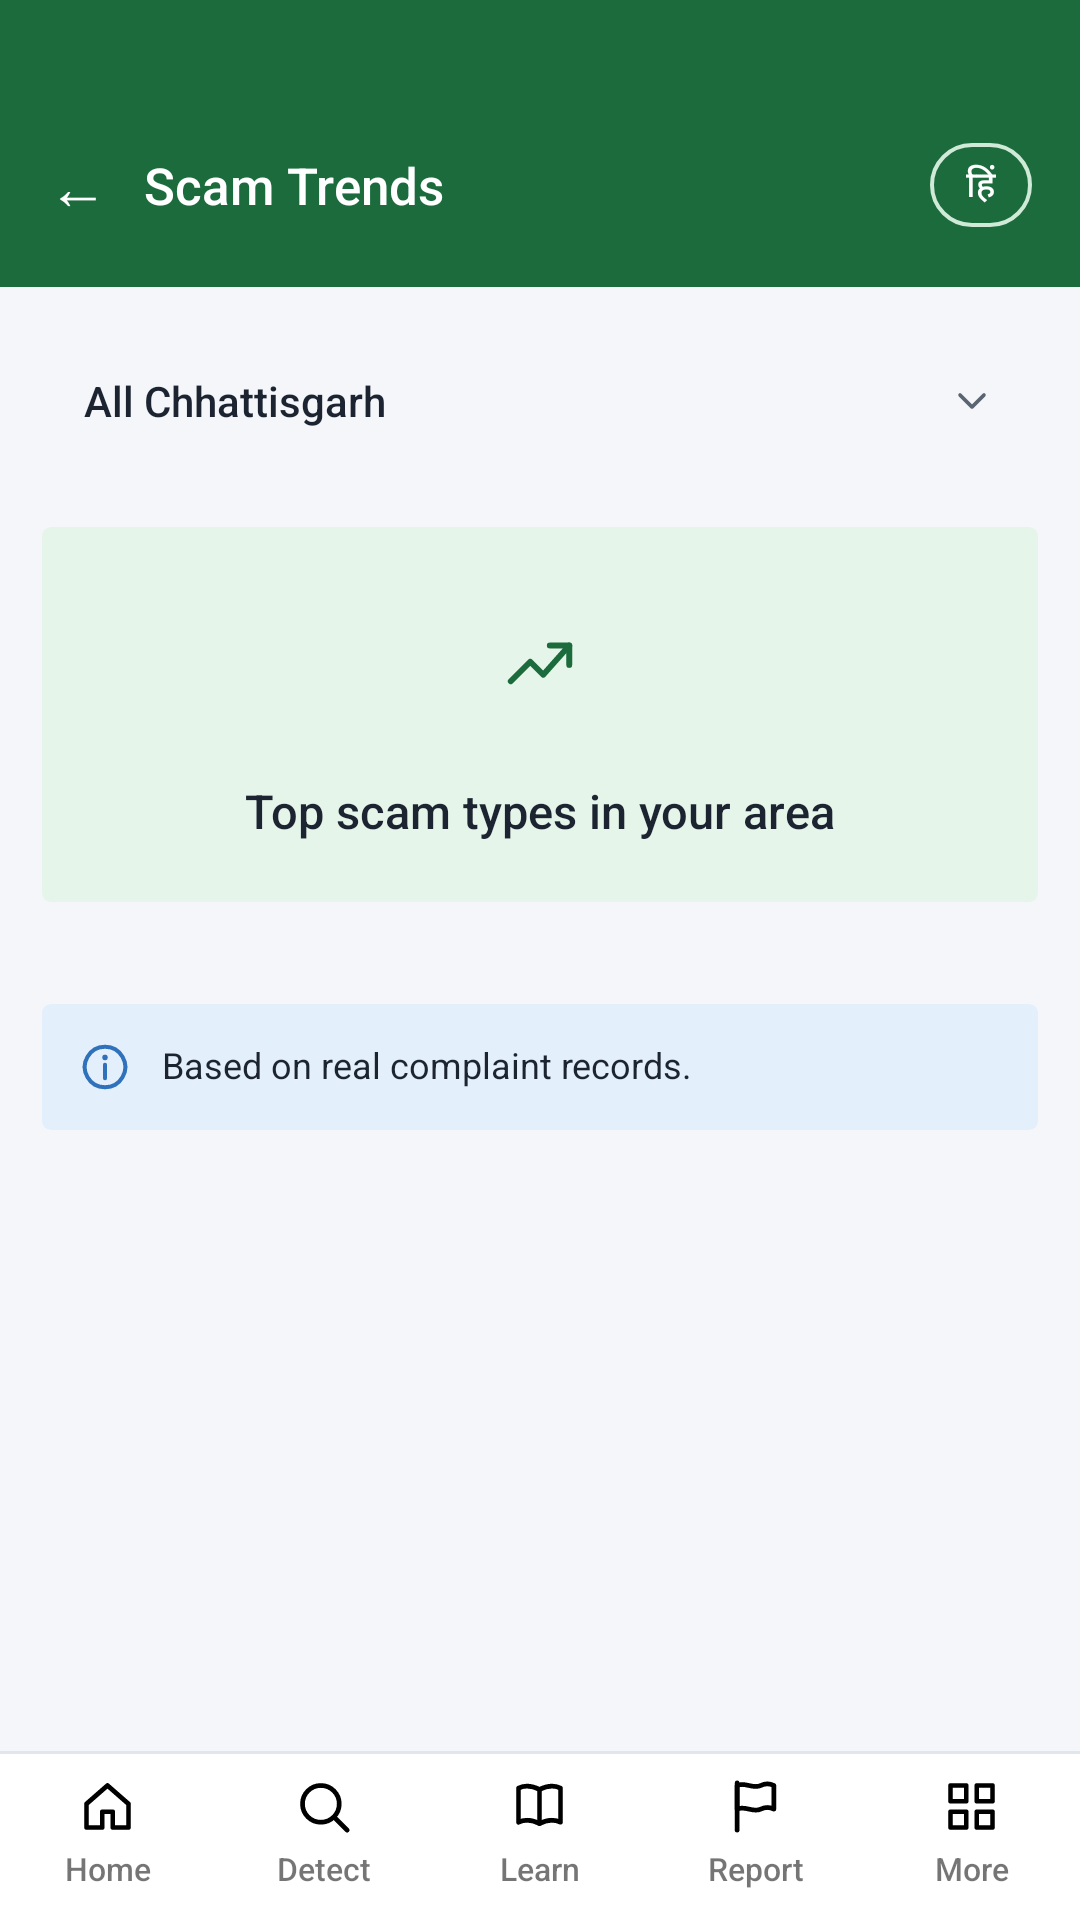

The Android layout XML behind this screen, and the referenced resources:
<!-- AndroidManifest.xml: application theme Theme.CyberSuraksha -->
<!-- res/layout/activity_dashboard.xml -->
<?xml version="1.0" encoding="utf-8"?>
<LinearLayout xmlns:android="http://schemas.android.com/apk/res/android"
    android:layout_width="match_parent"
    android:layout_height="match_parent"
    android:orientation="vertical"
    android:background="@color/bg">

    <LinearLayout
        android:layout_width="match_parent"
        android:layout_height="wrap_content"
        android:background="@color/primary"
        android:orientation="horizontal"
        android:gravity="center_vertical"
        android:paddingHorizontal="16dp"
        android:paddingTop="44dp"
        android:paddingBottom="16dp">

        <TextView
            android:id="@+id/backBtn"
            android:layout_width="wrap_content"
            android:layout_height="wrap_content"
            android:text="←"
            android:textColor="@color/white"
            android:textSize="20sp"
            android:paddingEnd="12dp"
            android:paddingVertical="4dp" />

        <TextView
            android:id="@+id/titleText"
            android:layout_width="0dp"
            android:layout_height="wrap_content"
            android:layout_weight="1"
            android:text="Scam Trends"
            android:textColor="@color/white"
            android:textSize="17sp"
            android:fontFamily="sans-serif-medium" />

        <TextView
            android:id="@+id/langBtn"
            android:layout_width="wrap_content"
            android:layout_height="wrap_content"
            android:background="@drawable/bg_pill_outline_white"
            android:paddingHorizontal="12dp"
            android:paddingVertical="5dp"
            android:text="हिं"
            android:textColor="@color/white"
            android:textSize="12sp"
            android:fontFamily="sans-serif-medium" />
    </LinearLayout>

    <ScrollView
        android:layout_width="match_parent"
        android:layout_height="0dp"
        android:layout_weight="1"
        android:fillViewport="true">

        <LinearLayout
            android:layout_width="match_parent"
            android:layout_height="wrap_content"
            android:orientation="vertical"
            android:padding="14dp">

            <LinearLayout
                android:id="@+id/districtPicker"
                android:layout_width="match_parent"
                android:layout_height="48dp"
                android:orientation="horizontal"
                android:gravity="center_vertical"
                android:background="@drawable/bg_input_round"
                android:paddingHorizontal="14dp"
                android:layout_marginBottom="18dp"
                android:clickable="true"
                android:focusable="true">

                <TextView
                    android:id="@+id/districtText"
                    android:layout_width="0dp"
                    android:layout_height="wrap_content"
                    android:layout_weight="1"
                    android:text="All Chhattisgarh"
                    android:textColor="@color/text_main"
                    android:fontFamily="sans-serif-medium"
                    android:textSize="14sp" />

                <ImageView
                    android:layout_width="16dp"
                    android:layout_height="16dp"
                    android:src="@drawable/ic_chevron_down"
                    android:tint="@color/text_muted"
                    android:contentDescription="@null" />
            </LinearLayout>

            <LinearLayout
                android:layout_width="match_parent"
                android:layout_height="wrap_content"
                android:orientation="vertical"
                android:gravity="center"
                android:background="@drawable/bg_card_round_green"
                android:padding="20dp"
                android:layout_marginBottom="18dp">

                <FrameLayout
                    android:layout_width="52dp"
                    android:layout_height="52dp"
                    android:background="@drawable/bg_icon_round_green">

                    <ImageView
                        android:layout_width="26dp"
                        android:layout_height="26dp"
                        android:layout_gravity="center"
                        android:src="@drawable/ic_trend_up"
                        android:tint="@color/primary"
                        android:contentDescription="@null" />
                </FrameLayout>

                <TextView
                    android:id="@+id/trendsHeadingText"
                    android:layout_width="match_parent"
                    android:layout_height="wrap_content"
                    android:layout_marginTop="12dp"
                    android:gravity="center"
                    android:text="Top scam types in your area"
                    android:textColor="@color/text_main"
                    android:fontFamily="sans-serif-medium"
                    android:textSize="15.5sp" />
            </LinearLayout>

            <LinearLayout
                android:id="@+id/scamTypeList"
                android:layout_width="match_parent"
                android:layout_height="wrap_content"
                android:orientation="vertical"
                android:layout_marginBottom="16dp" />

            <LinearLayout
                android:layout_width="match_parent"
                android:layout_height="wrap_content"
                android:orientation="horizontal"
                android:background="@drawable/bg_card_round_blue"
                android:padding="12dp"
                android:layout_marginBottom="16dp">

                <ImageView
                    android:layout_width="18dp"
                    android:layout_height="18dp"
                    android:src="@drawable/ic_info"
                    android:tint="@color/accent_blue"
                    android:contentDescription="@null" />

                <TextView
                    android:id="@+id/trendsNoteText"
                    android:layout_width="0dp"
                    android:layout_height="wrap_content"
                    android:layout_weight="1"
                    android:layout_marginStart="10dp"
                    android:text="Based on real complaint records."
                    android:textColor="@color/text_main"
                    android:textSize="12sp" />
            </LinearLayout>

        </LinearLayout>
    </ScrollView>

    <include
        android:id="@+id/navBottom"
        layout="@layout/nav_bottom" />

</LinearLayout>
<!-- res/layout/nav_bottom.xml (included above) -->
<?xml version="1.0" encoding="utf-8"?>
<LinearLayout xmlns:android="http://schemas.android.com/apk/res/android"
    android:layout_width="match_parent"
    android:layout_height="wrap_content"
    android:background="@drawable/bg_nav_bar"
    android:orientation="horizontal"
    android:paddingTop="8dp"
    android:paddingBottom="10dp">

    <LinearLayout
        android:id="@+id/navHome"
        android:layout_width="0dp"
        android:layout_height="wrap_content"
        android:layout_weight="1"
        android:orientation="vertical"
        android:gravity="center"
        android:clickable="true"
        android:focusable="true">

        <ImageView
            android:layout_width="21dp"
            android:layout_height="21dp"
            android:src="@drawable/ic_home"
            android:contentDescription="@null" />

        <TextView
            android:layout_width="wrap_content"
            android:layout_height="wrap_content"
            android:layout_marginTop="3dp"
            android:text="Home"
            android:textSize="10.5sp"
            android:fontFamily="sans-serif-medium" />
    </LinearLayout>

    <LinearLayout
        android:id="@+id/navDetect"
        android:layout_width="0dp"
        android:layout_height="wrap_content"
        android:layout_weight="1"
        android:orientation="vertical"
        android:gravity="center"
        android:clickable="true"
        android:focusable="true">

        <ImageView
            android:layout_width="21dp"
            android:layout_height="21dp"
            android:src="@drawable/ic_search"
            android:contentDescription="@null" />

        <TextView
            android:layout_width="wrap_content"
            android:layout_height="wrap_content"
            android:layout_marginTop="3dp"
            android:text="Detect"
            android:textSize="10.5sp"
            android:fontFamily="sans-serif-medium" />
    </LinearLayout>

    <LinearLayout
        android:id="@+id/navLearn"
        android:layout_width="0dp"
        android:layout_height="wrap_content"
        android:layout_weight="1"
        android:orientation="vertical"
        android:gravity="center"
        android:clickable="true"
        android:focusable="true">

        <ImageView
            android:layout_width="21dp"
            android:layout_height="21dp"
            android:src="@drawable/ic_book"
            android:contentDescription="@null" />

        <TextView
            android:layout_width="wrap_content"
            android:layout_height="wrap_content"
            android:layout_marginTop="3dp"
            android:text="Learn"
            android:textSize="10.5sp"
            android:fontFamily="sans-serif-medium" />
    </LinearLayout>

    <LinearLayout
        android:id="@+id/navReport"
        android:layout_width="0dp"
        android:layout_height="wrap_content"
        android:layout_weight="1"
        android:orientation="vertical"
        android:gravity="center"
        android:clickable="true"
        android:focusable="true">

        <ImageView
            android:layout_width="21dp"
            android:layout_height="21dp"
            android:src="@drawable/ic_flag"
            android:contentDescription="@null" />

        <TextView
            android:layout_width="wrap_content"
            android:layout_height="wrap_content"
            android:layout_marginTop="3dp"
            android:text="Report"
            android:textSize="10.5sp"
            android:fontFamily="sans-serif-medium" />
    </LinearLayout>

    <LinearLayout
        android:id="@+id/navMore"
        android:layout_width="0dp"
        android:layout_height="wrap_content"
        android:layout_weight="1"
        android:orientation="vertical"
        android:gravity="center"
        android:clickable="true"
        android:focusable="true">

        <ImageView
            android:layout_width="21dp"
            android:layout_height="21dp"
            android:src="@drawable/ic_grid"
            android:contentDescription="@null" />

        <TextView
            android:layout_width="wrap_content"
            android:layout_height="wrap_content"
            android:layout_marginTop="3dp"
            android:text="More"
            android:textSize="10.5sp"
            android:fontFamily="sans-serif-medium" />
    </LinearLayout>

</LinearLayout>
<!-- resources referenced by this layout -->
<resources>
  <color name="accent_blue">#2F72BB</color>
  <color name="bg">#F4F6F9</color>
  <color name="primary">#1B6B3C</color>
  <color name="text_main">#1B2430</color>
  <color name="text_muted">#5A6472</color>
  <color name="white">#FFFFFF</color>
  <!-- drawable bg_card_round_blue (drawable) -->
  <?xml version="1.0" encoding="utf-8"?>
  <shape xmlns:android="http://schemas.android.com/apk/res/android" android:shape="rectangle">
      <solid android:color="@color/bg_blue_tint" />
      <corners android:radius="3dp" />
  </shape>
  <!-- drawable bg_card_round_green (drawable) -->
  <?xml version="1.0" encoding="utf-8"?>
  <shape xmlns:android="http://schemas.android.com/apk/res/android" android:shape="rectangle">
      <solid android:color="@color/bg_green_tint" />
      <corners android:radius="3dp" />
  </shape>
  <!-- drawable bg_nav_bar (drawable) -->
  <?xml version="1.0" encoding="utf-8"?>
  <layer-list xmlns:android="http://schemas.android.com/apk/res/android">
      <item android:height="1dp" android:gravity="top">
          <shape android:shape="rectangle">
              <solid android:color="@color/border" />
          </shape>
      </item>
      <item android:top="1dp">
          <shape android:shape="rectangle">
              <solid android:color="@color/white" />
          </shape>
      </item>
  </layer-list>
  <!-- drawable bg_pill_outline_white (drawable) -->
  <?xml version="1.0" encoding="utf-8"?>
  <shape xmlns:android="http://schemas.android.com/apk/res/android" android:shape="rectangle">
      <solid android:color="@android:color/transparent" />
      <stroke android:width="1.3dp" android:color="#CFEAD6" />
      <corners android:radius="16dp" />
  </shape>
  <!-- drawable ic_chevron_down (drawable) -->
  <?xml version="1.0" encoding="utf-8"?>
  <vector xmlns:android="http://schemas.android.com/apk/res/android"
      android:width="24dp" android:height="24dp" android:viewportWidth="24" android:viewportHeight="24">
      <path android:pathData="M6,9 L12,15 L18,9"
          android:fillColor="#00000000" android:strokeColor="#000000"
          android:strokeWidth="1.8" android:strokeLineCap="round" android:strokeLineJoin="round" />
  </vector>
  <!-- drawable ic_grid (drawable) -->
  <?xml version="1.0" encoding="utf-8"?>
  <vector xmlns:android="http://schemas.android.com/apk/res/android"
      android:width="24dp" android:height="24dp" android:viewportWidth="24" android:viewportHeight="24">
      <path android:pathData="M4,4 H10 V10 H4 Z M14,4 H20 V10 H14 Z M4,14 H10 V20 H4 Z M14,14 H20 V20 H14 Z"
          android:fillColor="#00000000" android:strokeColor="#000000"
          android:strokeWidth="1.8" android:strokeLineCap="round" android:strokeLineJoin="round" />
  </vector>
  <!-- drawable ic_home (drawable) -->
  <?xml version="1.0" encoding="utf-8"?>
  <vector xmlns:android="http://schemas.android.com/apk/res/android"
      android:width="24dp" android:height="24dp" android:viewportWidth="24" android:viewportHeight="24">
      <path android:pathData="M4,11 L12,4 L20,11 V20 H14 V14 H10 V20 H4 Z"
          android:fillColor="#00000000" android:strokeColor="#000000"
          android:strokeWidth="1.8" android:strokeLineCap="round" android:strokeLineJoin="round" />
  </vector>
  <style name="Theme.CyberSuraksha" parent="Theme.MaterialComponents.DayNight.NoActionBar">
          <item name="colorPrimary">@color/primary</item>
          <item name="colorPrimaryDark">@color/primary_dark</item>
          <item name="colorAccent">@color/primary</item>
          <item name="android:windowBackground">@color/bg</item>
          <item name="android:statusBarColor">@color/primary</item>
      </style>
  <color name="bg_blue_tint">#E4EFFC</color>
  <color name="bg_green_tint">#E6F5EA</color>
  <color name="border">#E1E6EC</color>
  <color name="primary_dark">#124A29</color>
</resources>
